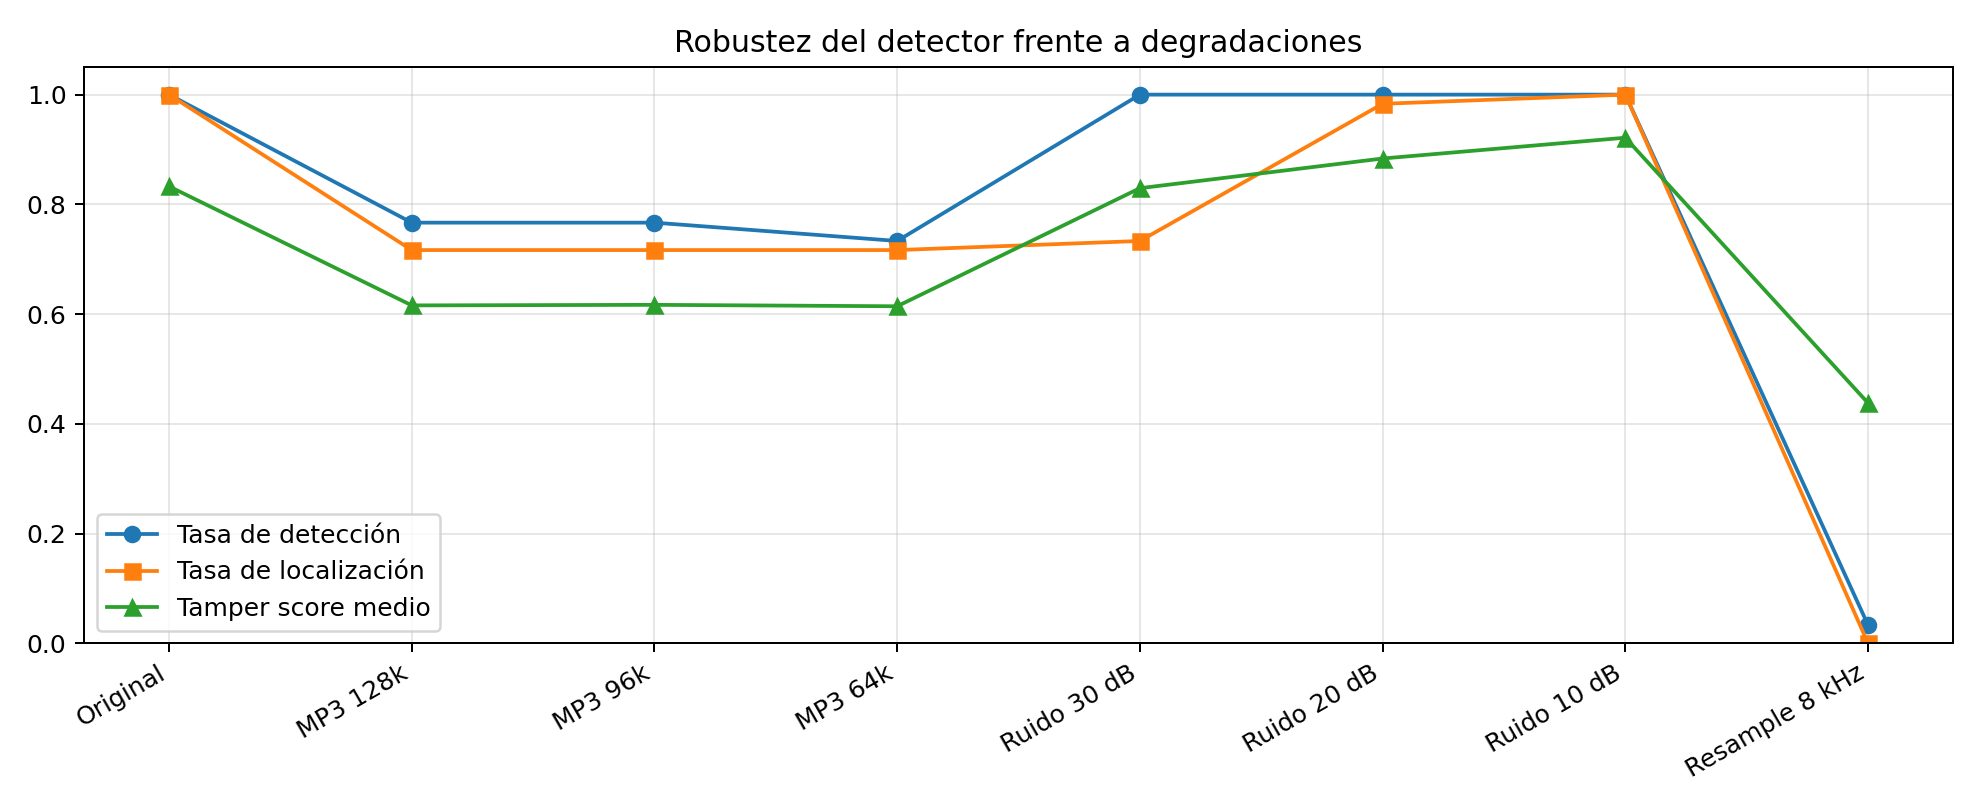

Data behind this chart, as committed beside it:
perturbacion; deteccion; localizacion; tamper_medio
Original; 1.0; 1.0; 0.8328
MP3 128k; 0.7667; 0.7167; 0.6159
MP3 96k; 0.7667; 0.7167; 0.6169
MP3 64k; 0.7333; 0.7167; 0.6143
Ruido 30 dB; 1.0; 0.7333; 0.8295
Ruido 20 dB; 1.0; 0.9833; 0.8836
Ruido 10 dB; 1.0; 1.0; 0.9215
Resample 8 kHz; 0.0333; 0.0; 0.4379
